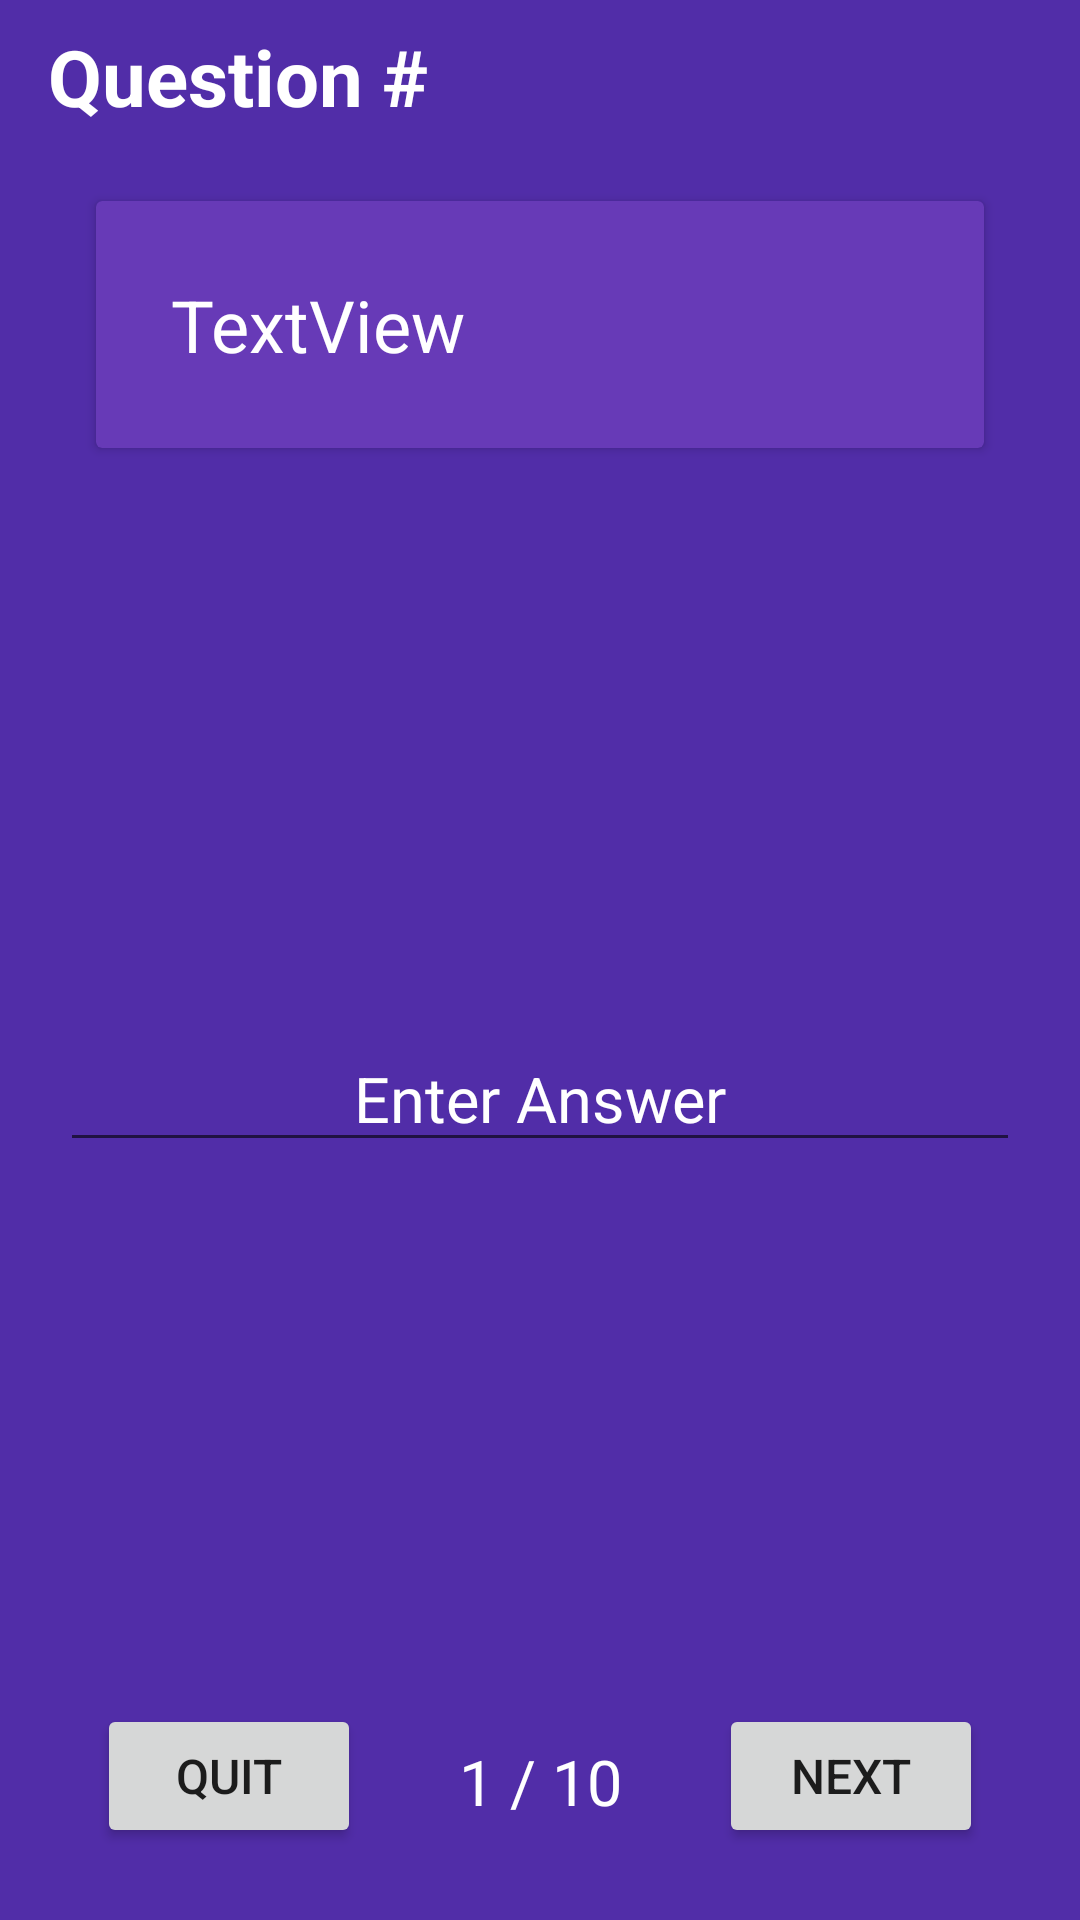

This screen was rendered from an Android layout file. Write that file and the resources it references.
<!-- AndroidManifest.xml: application theme Theme.MOBIAND_StudyDeck -->
<!-- res/layout/activity_quiz.xml -->
<?xml version="1.0" encoding="utf-8"?>
<androidx.constraintlayout.widget.ConstraintLayout
    xmlns:android="http://schemas.android.com/apk/res/android"
    xmlns:app="http://schemas.android.com/apk/res-auto"
    xmlns:tools="http://schemas.android.com/tools"
    android:layout_width="match_parent"
    android:layout_height="match_parent"
    android:background="@color/primary_dark"
    tools:context=".QuizActivity">

    <TextView
        android:id="@+id/txtQuesNum"
        android:layout_width="wrap_content"
        android:layout_height="wrap_content"
        android:layout_marginStart="16dp"
        android:layout_marginTop="8dp"
        android:textColor="@color/white"
        android:text="Question #"
        android:textSize="26sp"
        android:textStyle="bold"
        app:layout_constraintStart_toStartOf="parent"
        app:layout_constraintTop_toTopOf="parent" />

    <EditText
        android:id="@+id/txtAnswer"
        android:layout_width="320dp"
        android:layout_height="wrap_content"
        android:textColor="@color/white"
        android:textColorHint="@color/white"
        android:ems="10"
        android:gravity="center"
        android:hint="Enter Answer"
        android:inputType="text"
        android:textSize="21sp"
        app:layout_constraintBottom_toTopOf="@+id/txtCount"
        app:layout_constraintEnd_toEndOf="parent"
        app:layout_constraintStart_toStartOf="parent"
        app:layout_constraintTop_toBottomOf="@+id/cardView3" />

    <TextView
        android:id="@+id/txtCount"
        android:layout_width="wrap_content"
        android:layout_height="wrap_content"
        android:layout_marginBottom="32dp"
        android:textColor="@color/white"
        android:text="1 / 10"
        android:textSize="21sp"
        app:layout_constraintBottom_toBottomOf="parent"
        app:layout_constraintEnd_toStartOf="@+id/btnNext"
        app:layout_constraintHorizontal_bias="0.5"
        app:layout_constraintStart_toEndOf="@+id/btnQuizQuit" />

    <Button
        android:id="@+id/btnNext"
        android:layout_width="wrap_content"
        android:layout_height="wrap_content"
        android:layout_marginBottom="24dp"
        android:text="Next"
        android:textSize="16sp"
        app:icon="@drawable/ic_navigate_next"
        app:iconGravity="end"
        app:layout_constraintBottom_toBottomOf="parent"
        app:layout_constraintEnd_toEndOf="parent"
        app:layout_constraintHorizontal_bias="0.5"
        app:layout_constraintStart_toEndOf="@+id/txtCount" />

    <Button
        android:id="@+id/btnQuizQuit"
        android:layout_width="wrap_content"
        android:layout_height="wrap_content"
        android:layout_marginBottom="24dp"
        android:text="@string/quizQuit"
        android:textSize="16sp"
        app:icon="@drawable/ic_baseline_exit_to_app"
        app:layout_constraintBottom_toBottomOf="parent"
        app:layout_constraintEnd_toStartOf="@+id/txtCount"
        app:layout_constraintHorizontal_bias="0.5"
        app:layout_constraintStart_toStartOf="parent" />

    <androidx.cardview.widget.CardView
        android:id="@+id/cardView3"
        android:backgroundTint="@color/primary"
        android:layout_width="match_parent"
        android:layout_height="wrap_content"
        android:layout_marginStart="32dp"
        android:layout_marginTop="24dp"
        android:layout_marginEnd="32dp"
        app:layout_constraintEnd_toEndOf="parent"
        app:layout_constraintStart_toStartOf="parent"
        app:layout_constraintTop_toBottomOf="@+id/txtQuesNum">

        <TextView
            android:id="@+id/txtQues"
            android:layout_width="wrap_content"
            android:layout_height="wrap_content"
            android:textColor="@color/white"
            android:paddingLeft="25dp"
            android:paddingTop="25dp"
            android:paddingRight="25dp"
            android:paddingBottom="25dp"
            android:text="TextView"
            android:textSize="24sp" />
    </androidx.cardview.widget.CardView>

</androidx.constraintlayout.widget.ConstraintLayout>
<!-- resources referenced by this layout -->
<resources>
  <color name="primary">#673AB7</color>
  <color name="primary_dark">#512DA8</color>
  <color name="white">#FFFFFFFF</color>
  <string name="quizQuit">Quit</string>
  <style name="Theme.MOBIAND_StudyDeck" parent="Theme.MaterialComponents.DayNight.DarkActionBar">
          
          <item name="colorPrimary">@color/purple_500</item>
          <item name="colorPrimaryVariant">@color/purple_700</item>
          <item name="colorOnPrimary">@color/white</item>
          
          <item name="colorSecondary">@color/teal_200</item>
          <item name="colorSecondaryVariant">@color/teal_700</item>
          <item name="colorOnSecondary">@color/black</item>
          
          <item name="android:statusBarColor" tools:targetApi="l">?attr/colorPrimaryVariant</item>
          
      </style>
  <color name="purple_500">#FF6200EE</color>
  <color name="purple_700">#FF3700B3</color>
  <color name="teal_200">#FF03DAC5</color>
  <color name="teal_700">#FF018786</color>
  <color name="black">#FF000000</color>
</resources>
